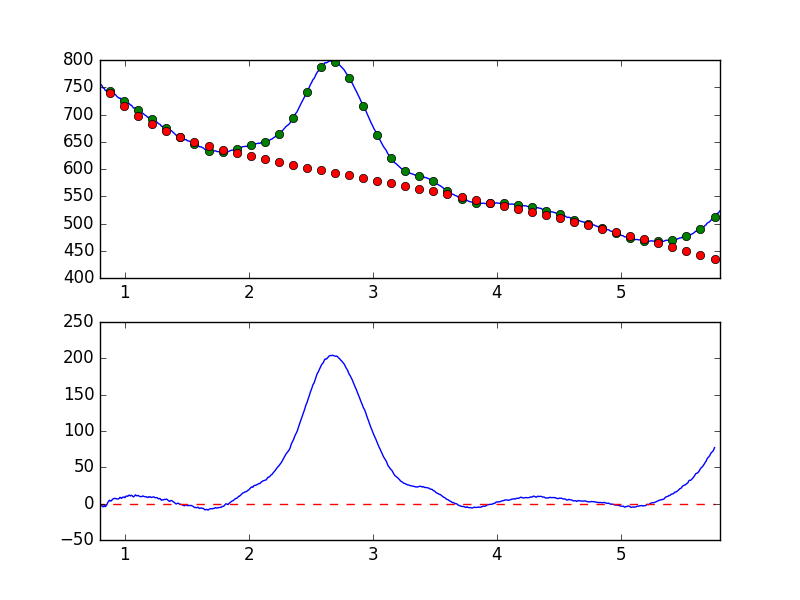

The file beside this chart, header and first rows:
7.681951752392544019e-01, -7.205722086276182381e+00
7.738631750302433776e-01, -6.185706502542871021e+00
7.795311748212323533e-01, -5.042856563050918339e+00
7.851991746122213289e-01, -4.380710559363933498e+00
7.908671744032103046e-01, -3.754527974451207228e+00
7.965351741941992803e-01, -4.048669853782826067e+00
8.022031739851883669e-01, -4.432043141265808117e+00
8.078711737761772316e-01, -2.649909761276148856e+00
8.135391735671662072e-01, -2.435934958502457448e+00
8.192071733581552939e-01, -3.186747844820501996e+00
8.248751731491442696e-01, -4.515469231325141664e+00
8.305431729401332452e-01, -3.184145710361121928e+00
8.362111727311222209e-01, -2.723012350835574580e+00
8.418791725221110855e-01, -4.127575217749267722e+00
8.475471723131001722e-01, -3.285918501103878953e+00
8.532151721040891479e-01, -1.889043871368130567e+00
8.588831718950781235e-01, 1.523204384874361494e-01
8.645511716860672102e-01, 1.951127836118303094e+00
8.702191714770560749e-01, 3.516755069023702163e+00
8.758871712680450505e-01, 4.749386990171046818e+00
8.815551710590340262e-01, 3.554213335341160018e+00
8.872231708500230019e-01, 4.194206083701828902e+00
8.928911706410120885e-01, 3.882570191879722188e+00
8.985591704320010642e-01, 5.662460828639041210e+00
9.042271702229900399e-01, 6.287055135400578365e+00
9.098951700139790155e-01, 6.958077616866262360e+00
9.155631698049678802e-01, 7.239862641019271905e+00
9.212311695959569668e-01, 6.957181587561194647e+00
9.268991693869459425e-01, 7.300894703381686668e+00
9.325671691779349182e-01, 6.495187430682904051e+00
9.382351689689240049e-01, 6.577599703853593383e+00
9.439031687599129805e-01, 6.386879953377501806e+00
9.495711685509018452e-01, 6.594662351924853283e+00
9.552391683418909318e-01, 7.097312517479281269e+00
9.609071681328797965e-01, 8.628903587554759724e+00
9.665751679238688832e-01, 8.315537508259581045e+00
9.722431677148579698e-01, 7.287771792108060254e+00
9.779111675058468345e-01, 7.738724986771103431e+00
9.835791672968358101e-01, 8.916264175075184539e+00
9.892471670878246748e-01, 8.930194916409845973e+00
9.949151668788137615e-01, 9.112063492821107502e+00
1.000583166669802848e+00, 8.170528868056521787e+00
1.006251166460791602e+00, 9.463325732673638413e+00
1.011919166251780799e+00, 1.050374384174460829e+01
1.017587166042769553e+00, 1.040108125112203652e+01
1.023255165833758751e+00, 1.011040017681625613e+01
1.028923165624747726e+00, 1.074008314733669067e+01
1.034591165415736702e+00, 1.175477489822389998e+01
1.040259165206725678e+00, 1.128495268455037603e+01
1.045927164997714431e+00, 1.054556641763770131e+01
1.051595164788703629e+00, 1.151627548146473146e+01
1.057263164579692605e+00, 1.112760595922839002e+01
1.062931164370681802e+00, 1.026546723490685054e+01
1.068599164161670556e+00, 9.289950821384536539e+00
1.074267163952659310e+00, 9.771170204202690002e+00
1.079935163743648507e+00, 1.101959531421448446e+01
1.085603163534637483e+00, 1.211669217602320714e+01
1.091271163325626681e+00, 1.110156841579475895e+01
1.096939163116615434e+00, 1.071541906203844974e+01
1.102607162907604632e+00, 1.113217840107677148e+01
1.108275162698593386e+00, 1.116890816063801140e+01
... 839 more rows
